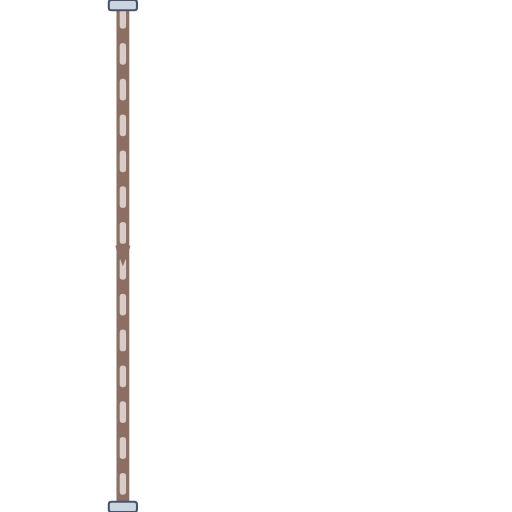
t = 0.00 s
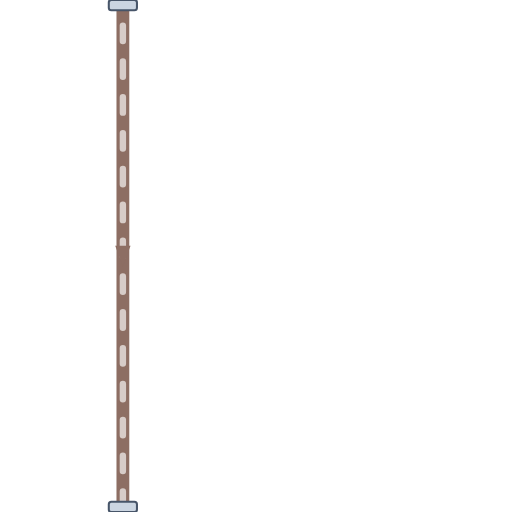
t = 0.20 s
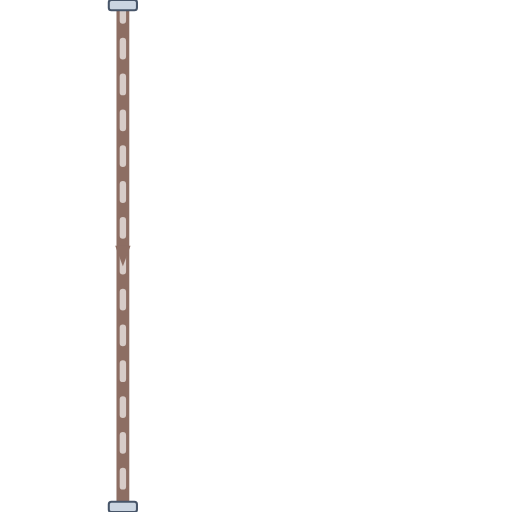
t = 0.40 s
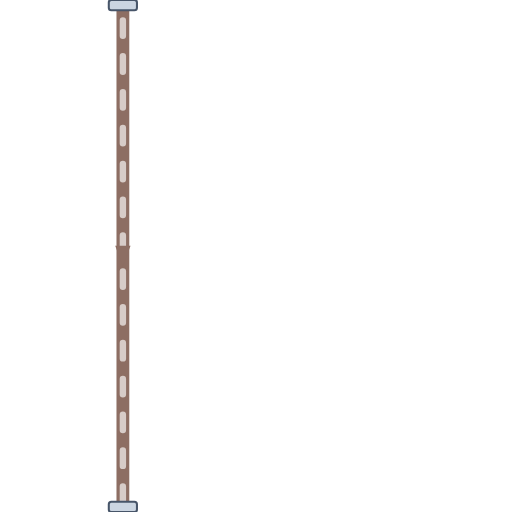
t = 0.60 s

The animated SVG that drew these frames (rendered in a browser with its animation timeline set to each time). Animation: 1 CSS @keyframes rule; one cycle of 0.80 s, repeats indefinitely.

<svg xmlns="http://www.w3.org/2000/svg" viewBox="0 0 200 200" width="200" height="200">
  <defs>
    <style>
      @keyframes p-flow-anim {
        from { stroke-dashoffset: 24; } to { stroke-dashoffset: 0; }
      }
      .anim-p-flow {
        stroke-dasharray: 6 8;
        animation: p-flow-anim 0.8s linear infinite;
      }
    </style>
    <filter id="ssPipeShadow" x="-15%" y="-15%" width="130%" height="130%">
      <feDropShadow dx="0" dy="2.5" stdDeviation="2.5" flood-color="#0f172a" flood-opacity="0.32" />
    </filter>
    <linearGradient id="ssPipeGradH" x1="0%" y1="0%" x2="0%" y2="100%">
      <stop offset="0%" stop-color="#64748b" /><stop offset="25%" stop-color="#ffffff" />
      <stop offset="55%" stop-color="#cbd5e1" /><stop offset="85%" stop-color="#94a3b8" /><stop offset="100%" stop-color="#475569" />
    </linearGradient>
  </defs>

  <!-- Stainless Steel 316 Outer Casing (8px with 3D Drop Shadow) -->
  <path d="M 48 0 L 48 200" stroke="url(#ssPipeGradH)" stroke-width="8" fill="none" stroke-linecap="round" stroke-linejoin="round" filter="url(#ssPipeShadow)"/>

  <!-- Process Fluid Core (5px) -->
  <path d="M 48 0 L 48 200" stroke="#8D6E63" stroke-width="5" fill="none" stroke-linecap="round" stroke-linejoin="round"/>

  <!-- Animated Fluid Flow Stream Dashes (2.5px) -->
  <path d="M 48 0 L 48 200" stroke="#D7CCC8" stroke-width="2.5" fill="none" stroke-linejoin="round" stroke-linecap="round" class="anim-p-flow"/>

  <!-- Directional Flow Arrow -->
  <polygon points="45,96 48,104 51,96" fill="#8D6E63" />

  <!-- ANSI Flange Connection Collars -->
  <rect x="42.5" y="0" width="11" height="4" rx="1" fill="#cbd5e1" stroke="#475569" stroke-width="0.8"/>
  <rect x="42.5" y="196" width="11" height="4" rx="1" fill="#cbd5e1" stroke="#475569" stroke-width="0.8"/>
</svg>
